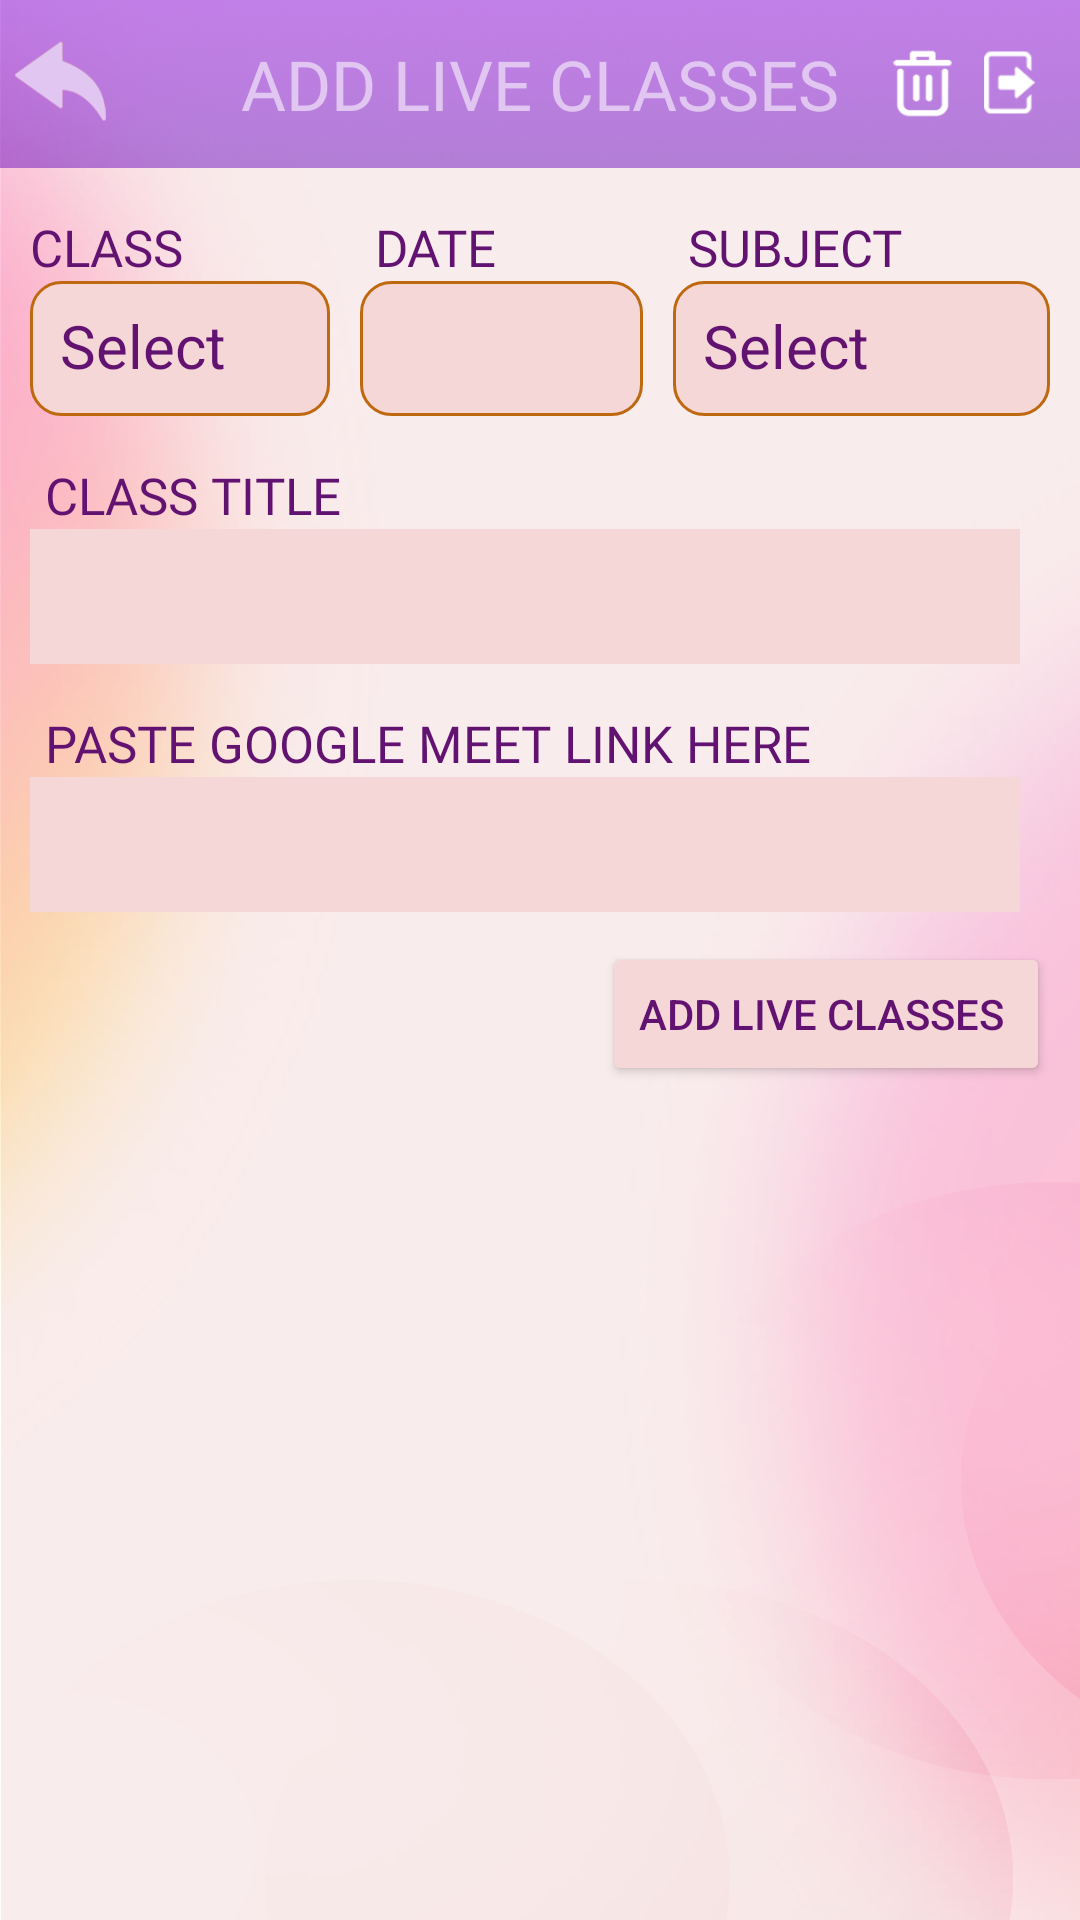

Android layout source for this screen:
<!-- AndroidManifest.xml: application theme Theme.LTSVM -->
<!-- res/layout/activity_add_live_class.xml -->
<?xml version="1.0" encoding="utf-8"?>
<LinearLayout xmlns:android="http://schemas.android.com/apk/res/android"
    xmlns:app="http://schemas.android.com/apk/res-auto"
    xmlns:tools="http://schemas.android.com/tools"
    android:id="@+id/main"
    android:layout_width="match_parent"
    android:layout_height="match_parent"
    android:background="@drawable/back"
    android:orientation="vertical"
    tools:context=".AddLiveClassActivity">

    <RelativeLayout
        android:layout_width="match_parent"
        android:layout_height="?actionBarSize"
        android:background="@drawable/appbar">

        <ImageView
            android:id="@+id/btnBack"
            android:layout_width="40dp"
            android:layout_height="40dp"
            android:layout_centerVertical="true"
            android:src="@drawable/undo" />

        <TextView
            android:layout_width="wrap_content"
            android:layout_height="wrap_content"
            android:layout_centerInParent="true"
            android:fontFamily="@font/arialmt"
            android:padding="5dp"
            android:text="ADD LIVE CLASSES"
            android:textColor="@color/appbartext"
            android:textSize="23sp"
            android:textStyle="normal" />


        <ImageButton
            android:id="@+id/iv_delete"
            android:layout_width="25dp"
            android:layout_height="25dp"
            android:layout_alignParentEnd="true"
            android:layout_centerVertical="true"
            android:layout_marginTop="15dp"
            android:layout_marginEnd="40dp"
            android:background="@drawable/i1" />

        <ImageButton
            android:id="@+id/iv_logout"
            android:layout_width="25dp"
            android:layout_height="25dp"
            android:layout_alignParentTop="true"
            android:layout_alignParentEnd="true"
            android:layout_centerVertical="true"
            android:layout_marginTop="15dp"
            android:layout_marginEnd="11dp"
            android:background="@drawable/i2" />

    </RelativeLayout>


    <LinearLayout
        android:layout_width="match_parent"
        android:layout_height="wrap_content"
        android:orientation="vertical">


        <LinearLayout
            android:layout_width="match_parent"
            android:layout_height="wrap_content"
            android:layout_marginStart="10dp"
            android:layout_marginTop="10dp"
            android:orientation="horizontal"
            android:weightSum="3">


            <LinearLayout
                android:layout_width="wrap_content"
                android:layout_height="wrap_content"
                android:layout_weight="1"
                android:orientation="vertical">

                <TextView
                    android:layout_width="wrap_content"
                    android:layout_height="wrap_content"
                    android:layout_marginStart="0dp"
                    android:layout_marginTop="5dp"
                    android:fontFamily="@font/arialmt"
                    android:text="CLASS"
                    android:textColor="@color/menucolor"
                    android:textSize="17sp" />

                <EditText
                    android:id="@+id/editTextClass"
                    style="@style/edittext_login_register"
                    android:layout_marginTop="0dp"
                    android:layout_marginEnd="10dp"
                    android:background="@drawable/newbackground_edit"
                    android:editable="false"
                    android:enabled="true"
                    android:focusable="false"
                    android:hint="Select"
                    android:inputType="text"
                    android:textColor="@color/menucolor"
                    android:textColorHint="@color/menucolor"
                    tools:ignore="Autofill" />


            </LinearLayout>

            <LinearLayout
                android:layout_width="wrap_content"
                android:layout_height="wrap_content"
                android:layout_weight="1"
                android:orientation="vertical">

                <TextView
                    android:layout_width="wrap_content"
                    android:layout_height="wrap_content"
                    android:layout_marginStart="5dp"
                    android:layout_marginTop="5dp"
                    android:fontFamily="@font/arialmt"
                    android:text="DATE"
                    android:textColor="@color/menucolor"
                    android:textSize="17sp" />

                <EditText
                    android:id="@+id/editTextSection"
                    style="@style/edittext_login_register"
                    android:layout_marginTop="0dp"
                    android:layout_marginEnd="10dp"
                    android:background="@drawable/newbackground_edit"
                    android:editable="false"
                    android:enabled="true"
                    android:focusable="false"

                    android:inputType="text"
                    android:textColor="@color/menucolor"
                    android:textColorHint="@color/menucolor"
                    tools:ignore="Autofill" />


            </LinearLayout>

            <LinearLayout
                android:layout_width="wrap_content"
                android:layout_height="wrap_content"
                android:layout_weight="1"
                android:orientation="vertical">

                <TextView
                    android:layout_width="wrap_content"
                    android:layout_height="wrap_content"
                    android:layout_marginStart="5dp"
                    android:layout_marginTop="5dp"
                    android:fontFamily="@font/arialmt"
                    android:text="SUBJECT"
                    android:textColor="@color/menucolor"
                    android:textSize="17sp" />

                <EditText
                    android:id="@+id/editTextSubject"
                    style="@style/edittext_login_register"
                    android:layout_marginTop="0dp"
                    android:layout_marginEnd="10dp"
                    android:background="@drawable/newbackground_edit"
                    android:editable="false"
                    android:enabled="true"
                    android:focusable="false"
                    android:hint="Select"
                    android:inputType="text"
                    android:textColor="@color/menucolor"
                    android:textColorHint="@color/menucolor"
                    tools:ignore="Autofill" />


            </LinearLayout>


        </LinearLayout>

        <LinearLayout
            android:layout_width="match_parent"
            android:layout_height="wrap_content"
            android:layout_marginStart="10dp"
            android:layout_marginTop="10dp"
            android:orientation="vertical">

            <TextView
                android:layout_width="wrap_content"
                android:layout_height="wrap_content"
                android:layout_marginStart="5dp"
                android:layout_marginTop="5dp"
                android:fontFamily="@font/arialmt"
                android:text="CLASS TITLE"
                android:textColor="@color/menucolor"
                android:textSize="17sp" />

            <EditText
                android:id="@+id/editTextTITLE"
                style="@style/edittext_login_register"
                android:layout_marginEnd="20dp"
                android:background="@color/edit"
                android:enabled="true"
                android:inputType="text"

                android:textColor="@color/menucolor"
                android:textColorHint="@color/menucolor"
                tools:ignore="Autofill" />


        </LinearLayout>


        <LinearLayout
            android:layout_width="match_parent"
            android:layout_height="wrap_content"
            android:layout_marginStart="10dp"
            android:layout_marginTop="10dp"
            android:orientation="vertical">

            <TextView
                android:layout_width="wrap_content"
                android:layout_height="wrap_content"
                android:layout_marginStart="5dp"
                android:layout_marginTop="5dp"
                android:fontFamily="@font/arialmt"
                android:text="PASTE GOOGLE MEET LINK HERE"
                android:textColor="@color/menucolor"
                android:textSize="17sp" />

            <EditText
                android:id="@+id/editTextTITLdE"
                style="@style/edittext_login_register"
                android:layout_marginEnd="20dp"
                android:background="@color/edit"
                android:enabled="true"
                android:inputType="text"

                android:textColor="@color/menucolor"
                android:textColorHint="@color/menucolor"
                tools:ignore="Autofill" />


        </LinearLayout>

    </LinearLayout>

    <androidx.appcompat.widget.AppCompatButton
        android:id="@+id/btn_AddLiveClass"
        android:layout_width="wrap_content"
        android:layout_height="wrap_content"
        android:layout_gravity="end"
        android:layout_margin="10dp"
        android:backgroundTint="@color/edit"
        android:text="ADD LIVE CLASSES "
        android:textColor="@color/menucolor"
        android:textColorHint="@color/menucolor" />

</LinearLayout>
<!-- resources referenced by this layout -->
<resources>
  <color name="appbartext">#e1c6f1</color>
  <color name="edit">#f5d7d7</color>
  <color name="menucolor">#621270</color>
  <!-- drawable appbar: png bitmap (drawable, 14197 bytes) -->
  <!-- drawable back: png bitmap (drawable, 178330 bytes) -->
  <!-- drawable i1: png bitmap (drawable, 4032 bytes) -->
  <!-- drawable i2: png bitmap (drawable, 4304 bytes) -->
  <!-- drawable newbackground_edit (drawable) -->
  <?xml version="1.0" encoding="utf-8"?>
  <shape xmlns:android="http://schemas.android.com/apk/res/android">
      <stroke
          android:width="1dp"
          android:color="@color/border" />
  
      <corners android:radius="10dp" />
      <solid android:color="@color/edit" />
  </shape>
  <!-- drawable undo: png bitmap (drawable, 2956 bytes) -->
  <style name="edittext_login_register">
          <item name="android:layout_width">match_parent</item>
          <item name="android:layout_height">45dp</item>
          <item name="android:background">@drawable/background_edit</item>
          <item name="android:drawablePadding">10dp</item>
          <item name="android:padding">10dp</item>
          <item name="android:maxLines">1</item>
          <item name="android:textColor">@color/gray</item>
          <item name="android:textSize">20dp</item>
          <item name="android:textColorHint">@color/gray</item>
      </style>
  <style name="Theme.LTSVM" parent="Theme.MaterialComponents.DayNight.NoActionBar">
          
          <item name="colorPrimary">@color/primary</item>
          <item name="colorPrimaryVariant">@color/primary</item>
          <item name="colorOnPrimary">@color/white</item>
          
          <item name="colorSecondary">@color/primary</item>
          <item name="colorSecondaryVariant">@color/primary</item>
          <item name="colorOnSecondary">@color/white</item>
          
          <item name="android:statusBarColor" tools:targetApi="l">?attr/colorPrimaryVariant</item>
          
      </style>
  <color name="border">#be680f</color>
  <!-- drawable background_edit (drawable) -->
  <?xml version="1.0" encoding="utf-8"?>
  <shape xmlns:android="http://schemas.android.com/apk/res/android">
      <stroke
          android:width="1dp"
          android:color="@color/border" />
  
      <corners android:radius="10dp" />
      <solid android:color="@color/white" />
  </shape>
  <color name="gray">#5F5F5F</color>
  <color name="primary">#6949cf</color>
  <color name="white">#FFFFFFFF</color>
</resources>
